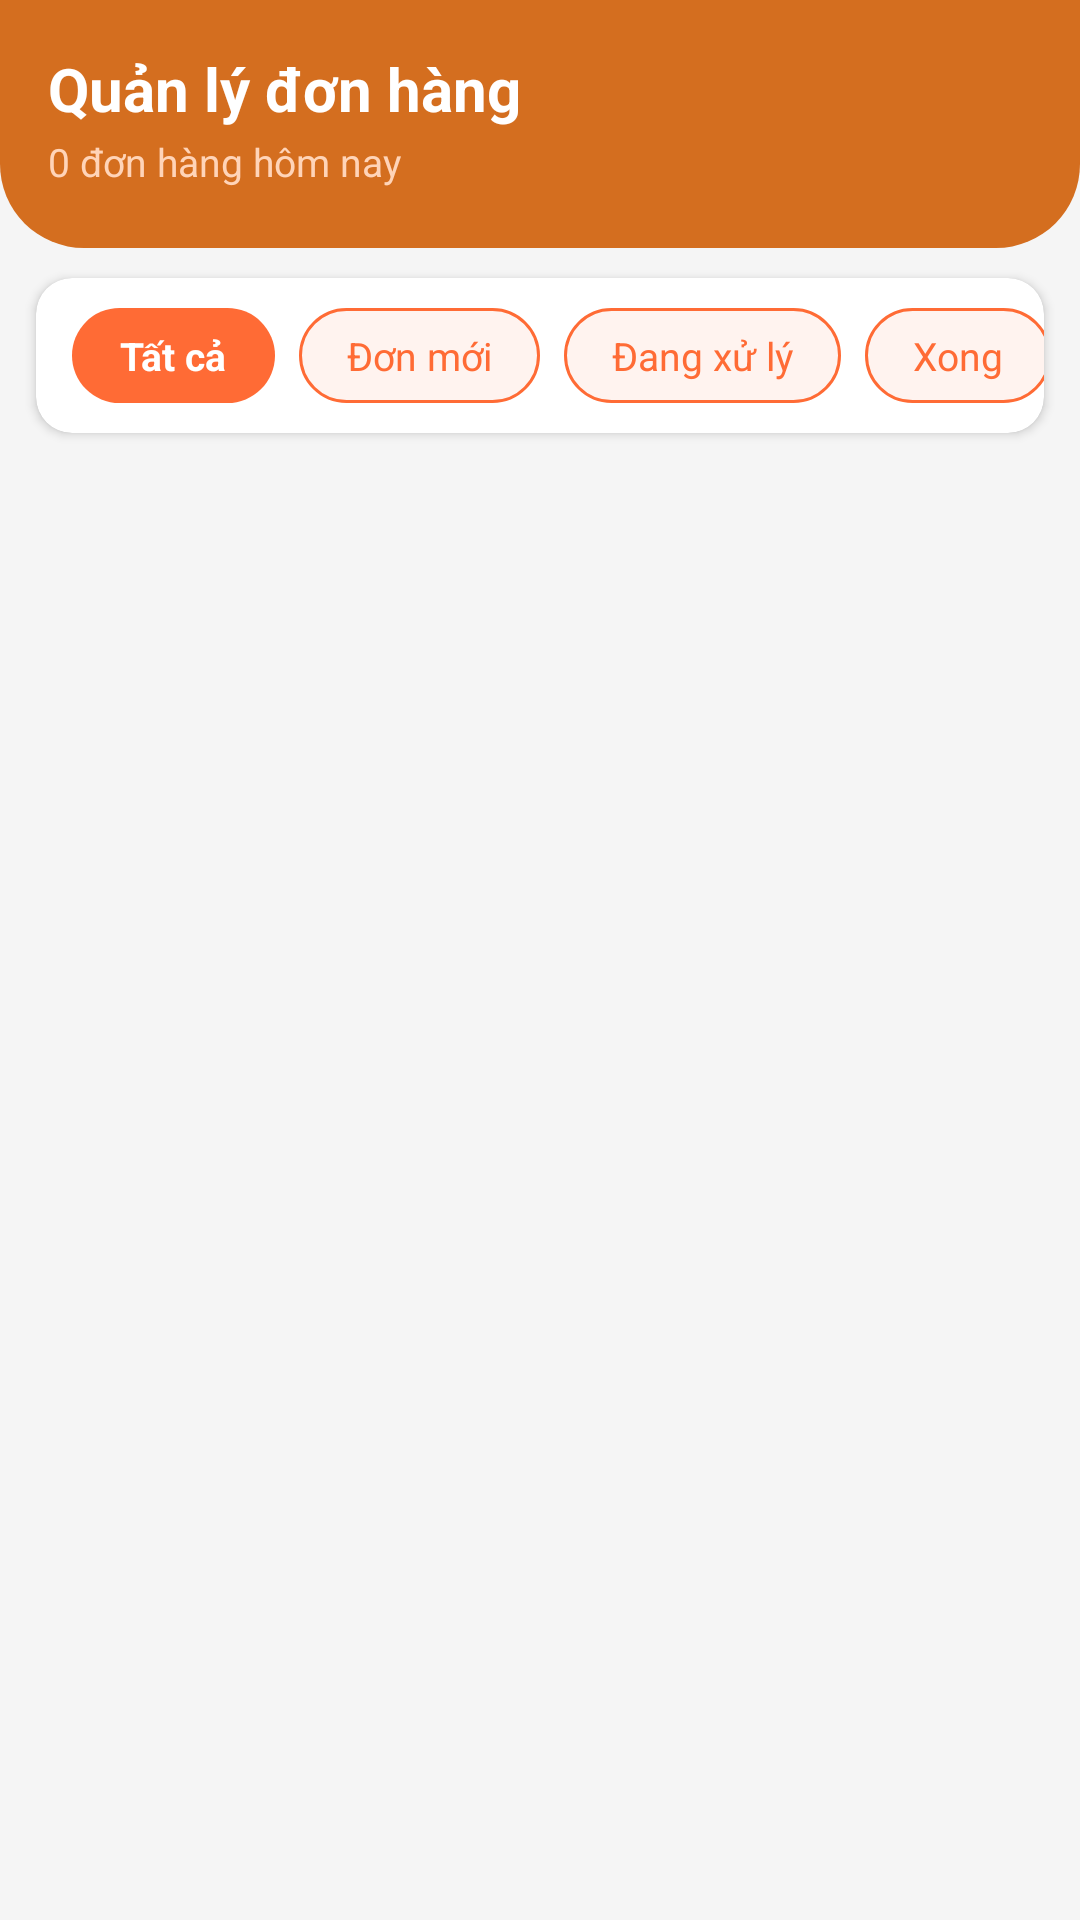

Write the Android layout XML for this screen, with the resource values it uses.
<!-- AndroidManifest.xml: application theme Theme.FoodNow -->
<!-- res/layout/fragment_owner_store_orders.xml -->
<?xml version="1.0" encoding="utf-8"?>
<LinearLayout
    xmlns:android="http://schemas.android.com/apk/res/android"
    xmlns:app="http://schemas.android.com/apk/res-auto"
    android:layout_width="match_parent"
    android:layout_height="match_parent"
    android:background="#F5F5F5"
    android:orientation="vertical">

    
    <LinearLayout
        android:layout_width="match_parent"
        android:layout_height="wrap_content"
        android:background="@drawable/bg_home_header"
        android:gravity="center_vertical"
        android:orientation="horizontal"
        android:paddingStart="16dp"
        android:paddingTop="16dp"
        android:paddingEnd="16dp"
        android:paddingBottom="20dp">

        
        <LinearLayout
            android:layout_width="0dp"
            android:layout_height="wrap_content"
            android:layout_weight="1"
            android:orientation="vertical">

            <TextView
                android:layout_width="wrap_content"
                android:layout_height="wrap_content"
                android:text="Quản lý đơn hàng"
                android:textColor="#FFFFFF"
                android:textSize="20sp"
                android:textStyle="bold" />

            <TextView
                android:id="@+id/tv_order_count_today"
                android:layout_width="wrap_content"
                android:layout_height="wrap_content"
                android:layout_marginTop="2dp"
                android:text="0 đơn hàng hôm nay"
                android:textColor="#FFD4B8"
                android:textSize="13sp" />

        </LinearLayout>

        
        <TextView
            android:id="@+id/tv_new_order_badge"
            android:layout_width="wrap_content"
            android:layout_height="wrap_content"
            android:background="@drawable/bg_new_order_pill"
            android:paddingStart="10dp"
            android:paddingTop="5dp"
            android:paddingEnd="10dp"
            android:paddingBottom="5dp"
            android:text="ⓘ 0 đơn mới"
            android:textColor="#FF6B35"
            android:textSize="12sp"
            android:textStyle="bold"
            android:visibility="gone" />

    </LinearLayout>

    
    <androidx.cardview.widget.CardView
        android:layout_width="match_parent"
        android:layout_height="wrap_content"
        android:layout_marginStart="12dp"
        android:layout_marginTop="10dp"
        android:layout_marginEnd="12dp"
        app:cardCornerRadius="12dp"
        app:cardElevation="2dp">

        <HorizontalScrollView
            android:layout_width="match_parent"
            android:layout_height="wrap_content"
            android:scrollbars="none">

            <LinearLayout
                android:id="@+id/filter_tabs"
                android:layout_width="wrap_content"
                android:layout_height="wrap_content"
                android:orientation="horizontal"
                android:paddingStart="12dp"
                android:paddingTop="10dp"
                android:paddingEnd="12dp"
                android:paddingBottom="10dp">

                
                <TextView
                    android:id="@+id/tab_all"
                    android:layout_width="wrap_content"
                    android:layout_height="wrap_content"
                    android:layout_marginEnd="8dp"
                    android:background="@drawable/bg_tab_selected"
                    android:paddingStart="16dp"
                    android:paddingTop="7dp"
                    android:paddingEnd="16dp"
                    android:paddingBottom="7dp"
                    android:text="Tất cả"
                    android:textColor="#FFFFFF"
                    android:textSize="13sp"
                    android:textStyle="bold" />

                
                <FrameLayout
                    android:layout_width="wrap_content"
                    android:layout_height="wrap_content"
                    android:layout_marginEnd="8dp">

                    <TextView
                        android:id="@+id/tab_new"
                        android:layout_width="wrap_content"
                        android:layout_height="wrap_content"
                        android:background="@drawable/bg_tab_unselected"
                        android:paddingStart="16dp"
                        android:paddingTop="7dp"
                        android:paddingEnd="16dp"
                        android:paddingBottom="7dp"
                        android:text="Đơn mới"
                        android:textColor="#FF6B35"
                        android:textSize="13sp" />

                    
                    <TextView
                        android:id="@+id/tv_tab_new_badge"
                        android:layout_width="18dp"
                        android:layout_height="18dp"
                        android:layout_gravity="top|end"
                        android:layout_marginTop="-4dp"
                        android:layout_marginEnd="-4dp"
                        android:background="@drawable/bg_status_badge"
                        android:gravity="center"
                        android:text="0"
                        android:textColor="#FFFFFF"
                        android:textSize="10sp"
                        android:textStyle="bold"
                        android:visibility="gone" />

                </FrameLayout>

                
                <TextView
                    android:id="@+id/tab_processing"
                    android:layout_width="wrap_content"
                    android:layout_height="wrap_content"
                    android:layout_marginEnd="8dp"
                    android:background="@drawable/bg_tab_unselected"
                    android:paddingStart="16dp"
                    android:paddingTop="7dp"
                    android:paddingEnd="16dp"
                    android:paddingBottom="7dp"
                    android:text="Đang xử lý"
                    android:textColor="#FF6B35"
                    android:textSize="13sp" />

                
                <TextView
                    android:id="@+id/tab_done"
                    android:layout_width="wrap_content"
                    android:layout_height="wrap_content"
                    android:background="@drawable/bg_tab_unselected"
                    android:paddingStart="16dp"
                    android:paddingTop="7dp"
                    android:paddingEnd="16dp"
                    android:paddingBottom="7dp"
                    android:text="Xong"
                    android:textColor="#FF6B35"
                    android:textSize="13sp" />

            </LinearLayout>

        </HorizontalScrollView>

    </androidx.cardview.widget.CardView>

    
    <androidx.recyclerview.widget.RecyclerView
        android:id="@+id/rv_store_orders"
        android:layout_width="match_parent"
        android:layout_height="0dp"
        android:layout_weight="1"
        android:padding="12dp"
        android:clipToPadding="false" />

    
    <LinearLayout
        android:id="@+id/empty_orders"
        android:layout_width="match_parent"
        android:layout_height="0dp"
        android:layout_weight="1"
        android:gravity="center"
        android:orientation="vertical"
        android:visibility="gone">

        <TextView
            android:layout_width="wrap_content"
            android:layout_height="wrap_content"
            android:text="📋"
            android:textSize="48sp" />

        <TextView
            android:layout_width="wrap_content"
            android:layout_height="wrap_content"
            android:layout_marginTop="12dp"
            android:text="Không có đơn hàng"
            android:textColor="#9E9E9E"
            android:textSize="16sp" />

    </LinearLayout>

</LinearLayout>
<!-- resources referenced by this layout -->
<resources>
  <!-- drawable bg_home_header (drawable) -->
  <?xml version="1.0" encoding="utf-8"?>
  <shape xmlns:android="http://schemas.android.com/apk/res/android" android:shape="rectangle">
      <solid android:color="@color/app_accent_primary" />
      <corners android:bottomLeftRadius="28dp" android:bottomRightRadius="28dp" />
  </shape>
  <!-- drawable bg_new_order_pill (drawable) -->
  <?xml version="1.0" encoding="utf-8"?>
  <shape xmlns:android="http://schemas.android.com/apk/res/android"
      android:shape="rectangle">
      <corners android:radius="20dp" />
      <solid android:color="#FFFFFF" />
      <stroke android:width="1.5dp" android:color="#FF6B35" />
  </shape>
  <!-- drawable bg_status_badge (drawable) -->
  <?xml version="1.0" encoding="utf-8"?>
  <shape xmlns:android="http://schemas.android.com/apk/res/android"
      android:shape="rectangle">
      <corners android:radius="4dp" />
      <solid android:color="#FF6B35" />
  </shape>
  <!-- drawable bg_tab_selected (drawable) -->
  <?xml version="1.0" encoding="utf-8"?>
  <shape xmlns:android="http://schemas.android.com/apk/res/android"
      android:shape="rectangle">
      <corners android:radius="20dp" />
      <solid android:color="#FF6B35" />
  </shape>
  <!-- drawable bg_tab_unselected (drawable) -->
  <?xml version="1.0" encoding="utf-8"?>
  <shape xmlns:android="http://schemas.android.com/apk/res/android"
      android:shape="rectangle">
      <corners android:radius="20dp" />
      <solid android:color="#FFF3EF" />
      <stroke android:width="1dp" android:color="#FF6B35" />
  </shape>
  <style name="Theme.FoodNow" parent="Base.Theme.FoodNow" />
  <color name="app_accent_primary">#D46E1F</color>
  <style name="Base.Theme.FoodNow" parent="Theme.Material3.Light.NoActionBar">
          
          <item name="colorPrimary">#FF6B35</item>
          <item name="colorOnPrimary">#FFFFFF</item>
          <item name="colorPrimaryContainer">#FFF3E0</item>
          <item name="colorOnPrimaryContainer">#BF360C</item>
          <item name="colorSecondary">#FF6B35</item>
          <item name="colorOnSecondary">#FFFFFF</item>
          
          <item name="colorSecondaryContainer">#FFF3E0</item>
          <item name="colorOnSecondaryContainer">#BF360C</item>
          <item name="colorTertiary">#FF9800</item>
          <item name="colorOnTertiary">#FFFFFF</item>
          <item name="colorTertiaryContainer">#FFF8E1</item>
          
          <item name="colorControlActivated">#FF6B35</item>
          <item name="colorAccent">#FF6B35</item>
          <item name="android:colorAccent">#FF6B35</item>
          
          <item name="android:statusBarColor">#FF6B35</item>
          <item name="android:windowDrawsSystemBarBackgrounds">true</item>
          <item name="android:windowLightStatusBar" tools:targetApi="m">false</item>
      </style>
</resources>
